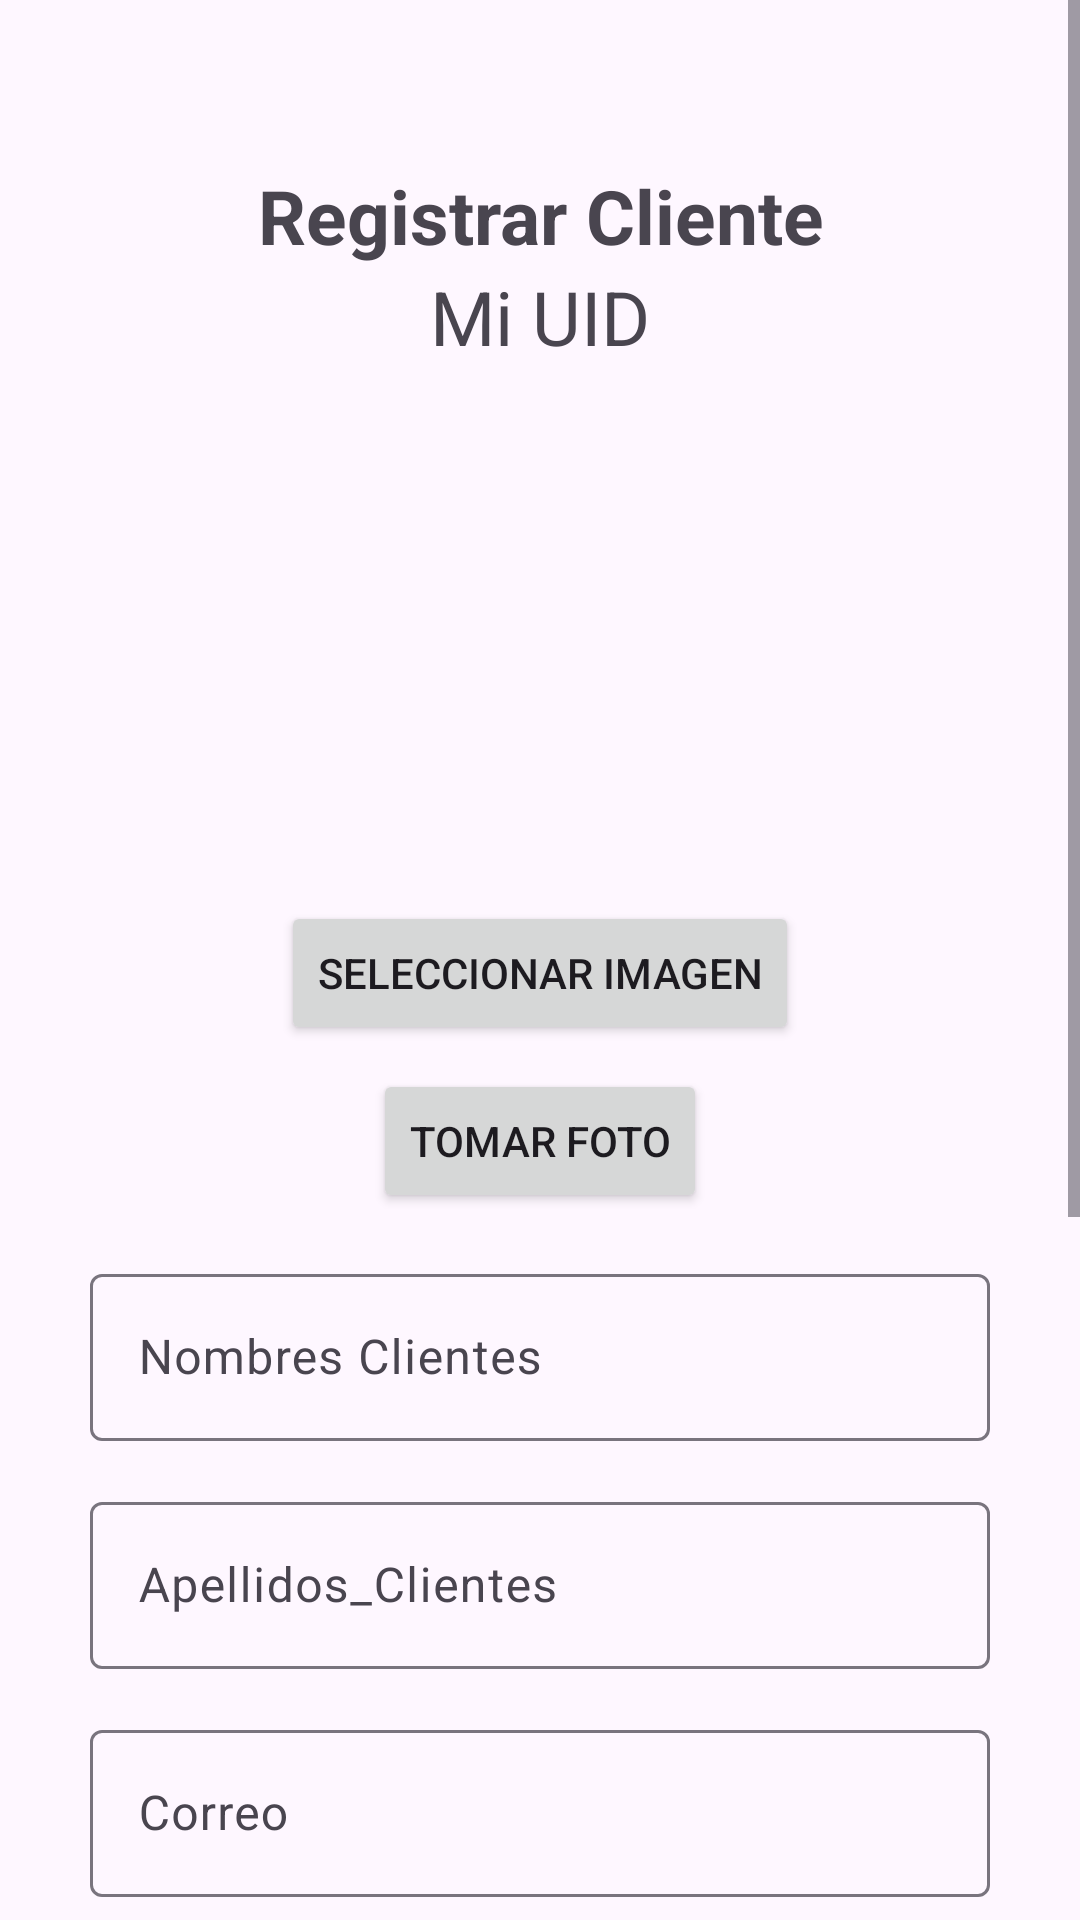

Produce the Android XML layout that renders to this screen, including the resource entries it uses.
<!-- AndroidManifest.xml: application theme Theme.Gestion501 -->
<!-- res/layout/activity_add_customer.xml -->
<?xml version="1.0" encoding="utf-8"?>
<ScrollView
    xmlns:android="http://schemas.android.com/apk/res/android"
    xmlns:app="http://schemas.android.com/apk/res-auto"
    xmlns:tools="http://schemas.android.com/tools"
    android:id="@+id/main"
    android:layout_width="match_parent"
    android:layout_height="match_parent"
    tools:context=".customers.AddCustomerActivity">

    <androidx.appcompat.widget.LinearLayoutCompat
        android:layout_width="match_parent"
        android:layout_height="wrap_content"
        android:padding="30dp"
        android:layout_marginTop="25dp"
        android:orientation="vertical">

        <TextView
            android:id="@+id/tvTituloI"
            android:layout_width="match_parent"
            android:layout_height="wrap_content"
            android:text="@string/registrar_cli"
            android:textSize="25sp"
            android:textStyle="bold"
            android:gravity="center"/>

        <TextView
            android:id="@+id/tvUidI"
            android:layout_width="match_parent"
            android:layout_height="wrap_content"
            android:text="@string/uid_usuario"
            android:textSize="25sp"
            android:gravity="center"/>

        <ImageView
            android:id="@+id/ivCustomerPhotoI"
            android:layout_width="160dp"
            android:layout_height="160dp"
            android:src="@drawable/info"
            android:layout_gravity="center"
            android:layout_marginTop="8dp"
            android:scaleType="centerCrop"
            android:contentDescription="@string/select_customer_image"
            android:clickable="true"
            android:focusable="true"/>

        <Button
            android:id="@+id/btnSelectImageI"
            android:layout_width="wrap_content"
            android:layout_height="wrap_content"
            android:layout_gravity="center"
            android:layout_marginTop="10dp"
            android:text="@string/select_image"/>

        <Button
            android:id="@+id/btnTakePhotoI"
            android:layout_width="wrap_content"
            android:layout_height="wrap_content"
            android:layout_gravity="center"
            android:layout_marginTop="8dp"
            android:text="@string/take_photo"/>

        <com.google.android.material.textfield.TextInputLayout
            android:layout_width="match_parent"
            android:layout_height="wrap_content"
            android:layout_marginTop="15dp">

            <EditText
                android:id="@+id/etNamesI"
                android:layout_width="match_parent"
                android:layout_height="wrap_content"
                android:hint="@string/nombre_cli"
                android:drawableLeft="@drawable/add"
                android:drawablePadding="15dp"
                android:inputType="text"
                android:layout_gravity="center_horizontal"/>
        </com.google.android.material.textfield.TextInputLayout>

        <com.google.android.material.textfield.TextInputLayout
            android:layout_width="match_parent"
            android:layout_height="wrap_content"
            android:layout_marginTop="15dp">

            <EditText
                android:id="@+id/etLastNameI"
                android:layout_width="match_parent"
                android:layout_height="wrap_content"
                android:hint="@string/apellidos_cli"
                android:drawableLeft="@drawable/add"
                android:drawablePadding="15dp"
                android:inputType="text"
                android:layout_gravity="center_horizontal"/>
        </com.google.android.material.textfield.TextInputLayout>

        <com.google.android.material.textfield.TextInputLayout
            android:layout_width="match_parent"
            android:layout_height="wrap_content"
            android:layout_marginTop="15dp">

            <EditText
                android:id="@+id/etEmailI"
                android:layout_width="match_parent"
                android:layout_height="wrap_content"
                android:hint="@string/correo_cli"
                android:drawableLeft="@drawable/add"
                android:drawablePadding="15dp"
                android:inputType="text"
                android:layout_gravity="center_horizontal"/>
        </com.google.android.material.textfield.TextInputLayout>

        <com.google.android.material.textfield.TextInputLayout
            android:layout_width="match_parent"
            android:layout_height="wrap_content"
            android:layout_marginTop="15dp">

            <EditText
                android:id="@+id/etDniI"
                android:layout_width="match_parent"
                android:layout_height="wrap_content"
                android:hint="@string/dni_cli"
                android:drawableLeft="@drawable/add"
                android:drawablePadding="15dp"
                android:inputType="text"
                android:layout_gravity="center_horizontal"/>
        </com.google.android.material.textfield.TextInputLayout>

        <com.google.android.material.textfield.TextInputLayout
            android:layout_width="match_parent"
            android:layout_height="wrap_content"
            android:layout_marginTop="15dp">

            <EditText
                android:id="@+id/etPhoneNumberI"
                android:layout_width="match_parent"
                android:layout_height="wrap_content"
                android:hint="@string/telefon_cli"
                android:drawableLeft="@drawable/add"
                android:drawablePadding="15dp"
                android:inputType="text"
                android:layout_gravity="center_horizontal"/>
        </com.google.android.material.textfield.TextInputLayout>

        <com.google.android.material.textfield.TextInputLayout
            android:layout_width="match_parent"
            android:layout_height="wrap_content"
            android:layout_marginTop="15dp">

            <EditText
                android:id="@+id/etAddressI"
                android:layout_width="match_parent"
                android:layout_height="wrap_content"
                android:hint="@string/direccion_cli"
                android:drawableLeft="@drawable/add"
                android:drawablePadding="15dp"
                android:inputType="text"
                android:layout_gravity="center_horizontal"/>
        </com.google.android.material.textfield.TextInputLayout>

        <Button
            android:id="@+id/btnSaveI"
            android:layout_width="match_parent"
            android:layout_height="wrap_content"
            android:text="@string/guardar"
            android:drawableLeft="@drawable/add"
            android:padding="15dp"
            android:layout_marginTop="40dp"
            android:layout_marginBottom="30dp"
            android:layout_marginStart="25dp"
            android:layout_marginEnd="25dp"/>
    </androidx.appcompat.widget.LinearLayoutCompat>
</ScrollView>
<!-- resources referenced by this layout -->
<resources>
  <string name="apellidos_cli">Apellidos_Clientes</string>
  <string name="correo_cli">Correo</string>
  <string name="direccion_cli">Direccion</string>
  <string name="dni_cli">DNI</string>
  <string name="guardar">Guardar</string>
  <string name="nombre_cli">Nombres Clientes</string>
  <string name="registrar_cli">Registrar Cliente</string>
  <string name="select_customer_image">Imagen del cliente</string>
  <string name="select_image">Seleccionar imagen</string>
  <string name="take_photo">Tomar foto</string>
  <string name="telefon_cli">Telefono</string>
  <string name="uid_usuario">Mi UID</string>
  <style name="Theme.Gestion501" parent="Base.Theme.Gestion501" />
  <style name="Base.Theme.Gestion501" parent="Theme.Material3.DayNight.NoActionBar">
          <item name="colorPrimary">@color/colorPrimary</item>
          <item name="colorPrimaryVariant">@color/colorPrimaryDark</item>
          <item name="colorOnPrimary">@color/white</item>
          <item name="colorOnSecondary">@color/black</item>
      </style>
  <color name="colorPrimary">#106FE3</color>
  <color name="colorPrimaryDark">#2664B5</color>
  <color name="white">#FFFFFFFF</color>
  <color name="black">#FF000000</color>
</resources>
